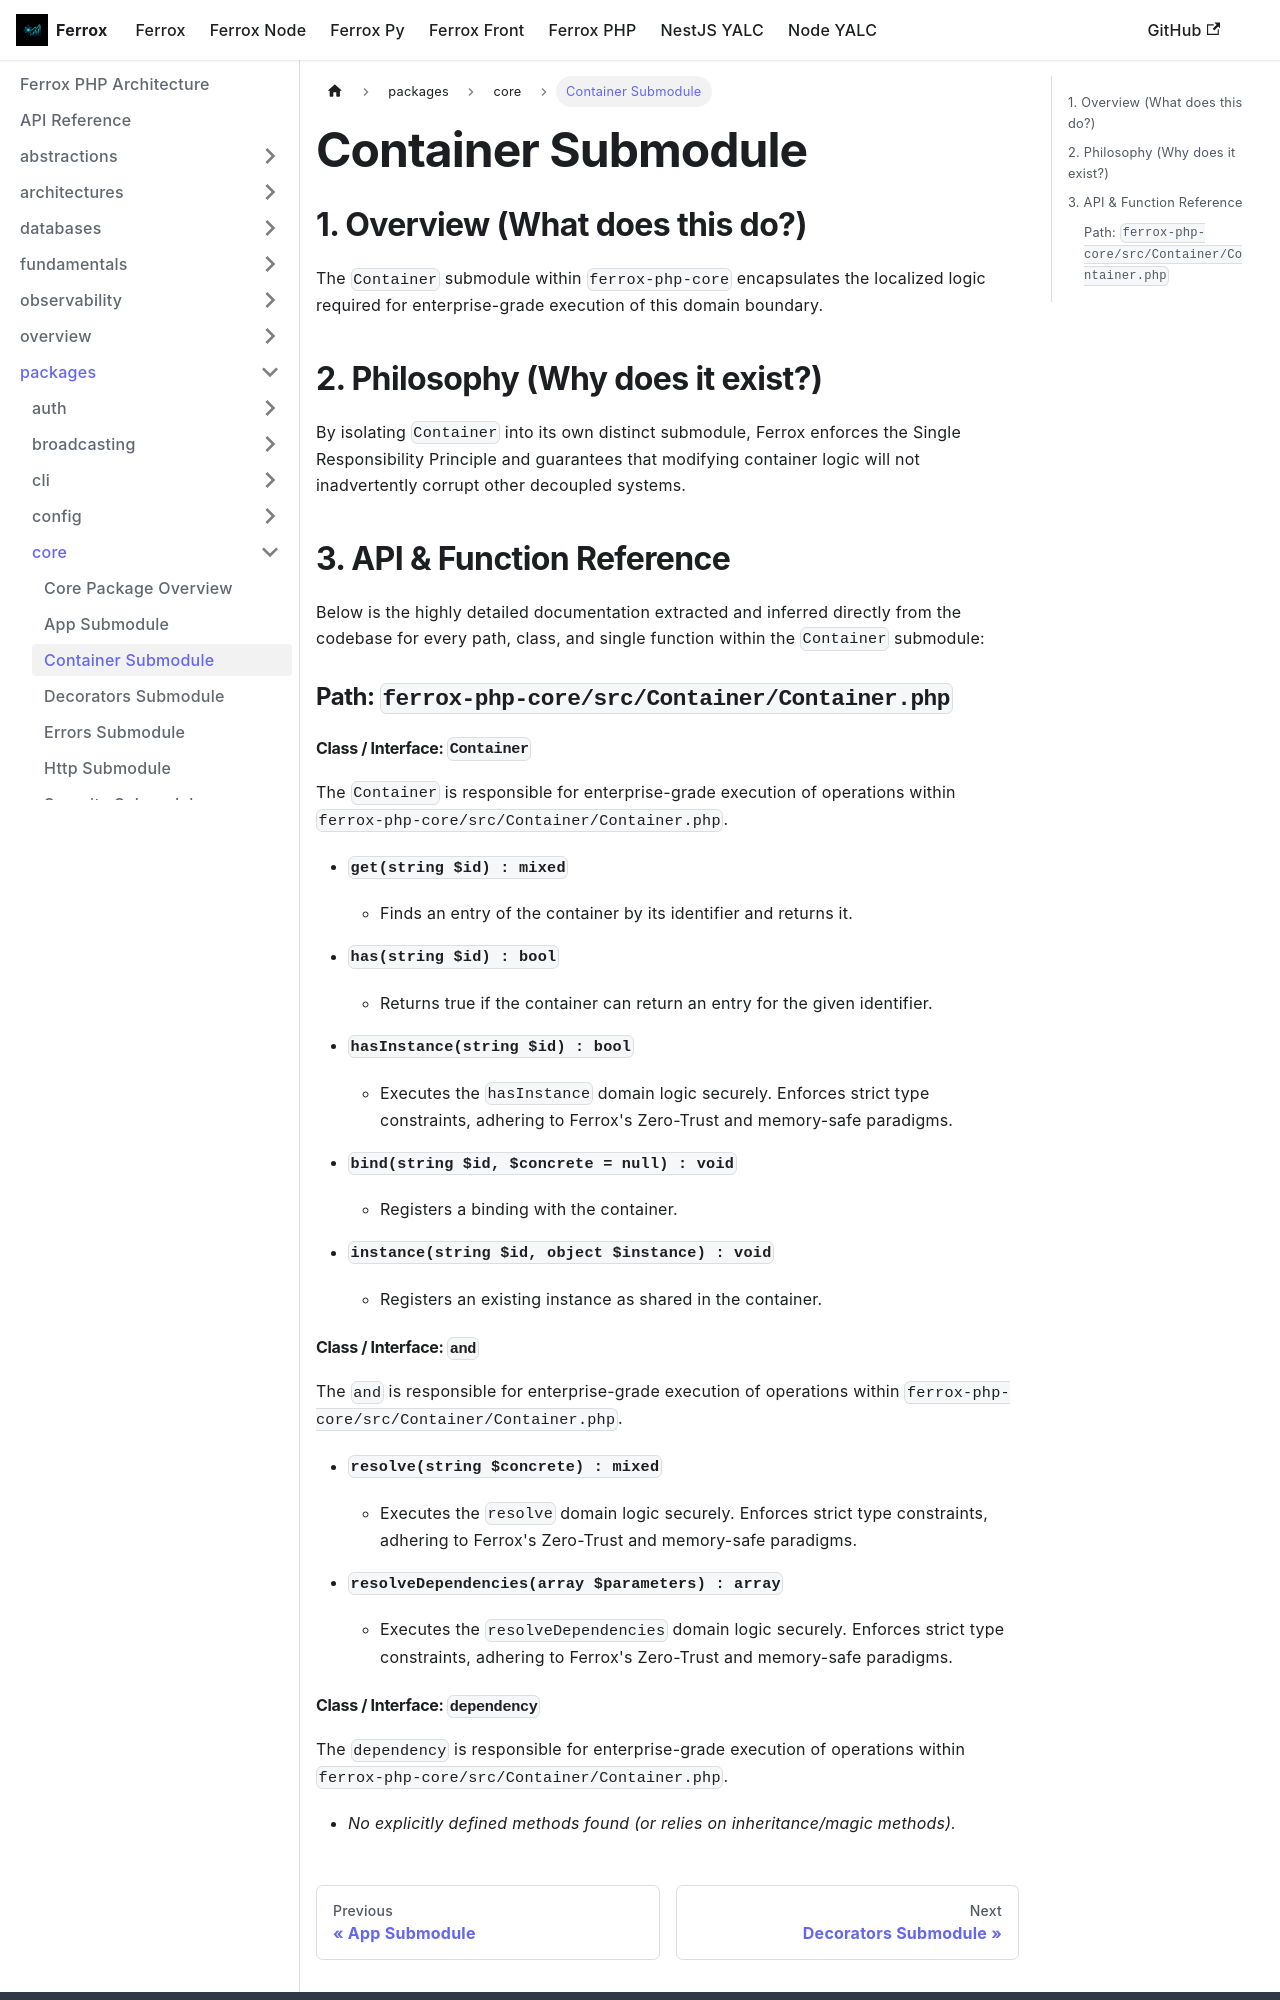

repository: AI-Autistic-Intelligence/ferrox-docs · page: docs/ferrox-php/packages/core/container.html · generator: docusaurus

---
id: container
title: Container Submodule
---

# Container Submodule

## 1. Overview (What does this do?)
The `Container` submodule within `ferrox-php-core` encapsulates the localized logic required for enterprise-grade execution of this domain boundary.

## 2. Philosophy (Why does it exist?)
By isolating `Container` into its own distinct submodule, Ferrox enforces the Single Responsibility Principle and guarantees that modifying container logic will not inadvertently corrupt other decoupled systems.

## 3. API & Function Reference
Below is the highly detailed documentation extracted and inferred directly from the codebase for every path, class, and single function within the `Container` submodule:

### Path: `ferrox-php-core/src/Container/Container.php`

#### Class / Interface: `Container`
The `Container` is responsible for enterprise-grade execution of operations within `ferrox-php-core/src/Container/Container.php`.

- **`get(string $id) : mixed`**
  - Finds an entry of the container by its identifier and returns it.

- **`has(string $id) : bool`**
  - Returns true if the container can return an entry for the given identifier.

- **`hasInstance(string $id) : bool`**
  - Executes the `hasInstance` domain logic securely. Enforces strict type constraints, adhering to Ferrox's Zero-Trust and memory-safe paradigms.

- **`bind(string $id, $concrete = null) : void`**
  - Registers a binding with the container.

- **`instance(string $id, object $instance) : void`**
  - Registers an existing instance as shared in the container.

#### Class / Interface: `and`
The `and` is responsible for enterprise-grade execution of operations within `ferrox-php-core/src/Container/Container.php`.

- **`resolve(string $concrete) : mixed`**
  - Executes the `resolve` domain logic securely. Enforces strict type constraints, adhering to Ferrox's Zero-Trust and memory-safe paradigms.

- **`resolveDependencies(array $parameters) : array`**
  - Executes the `resolveDependencies` domain logic securely. Enforces strict type constraints, adhering to Ferrox's Zero-Trust and memory-safe paradigms.
